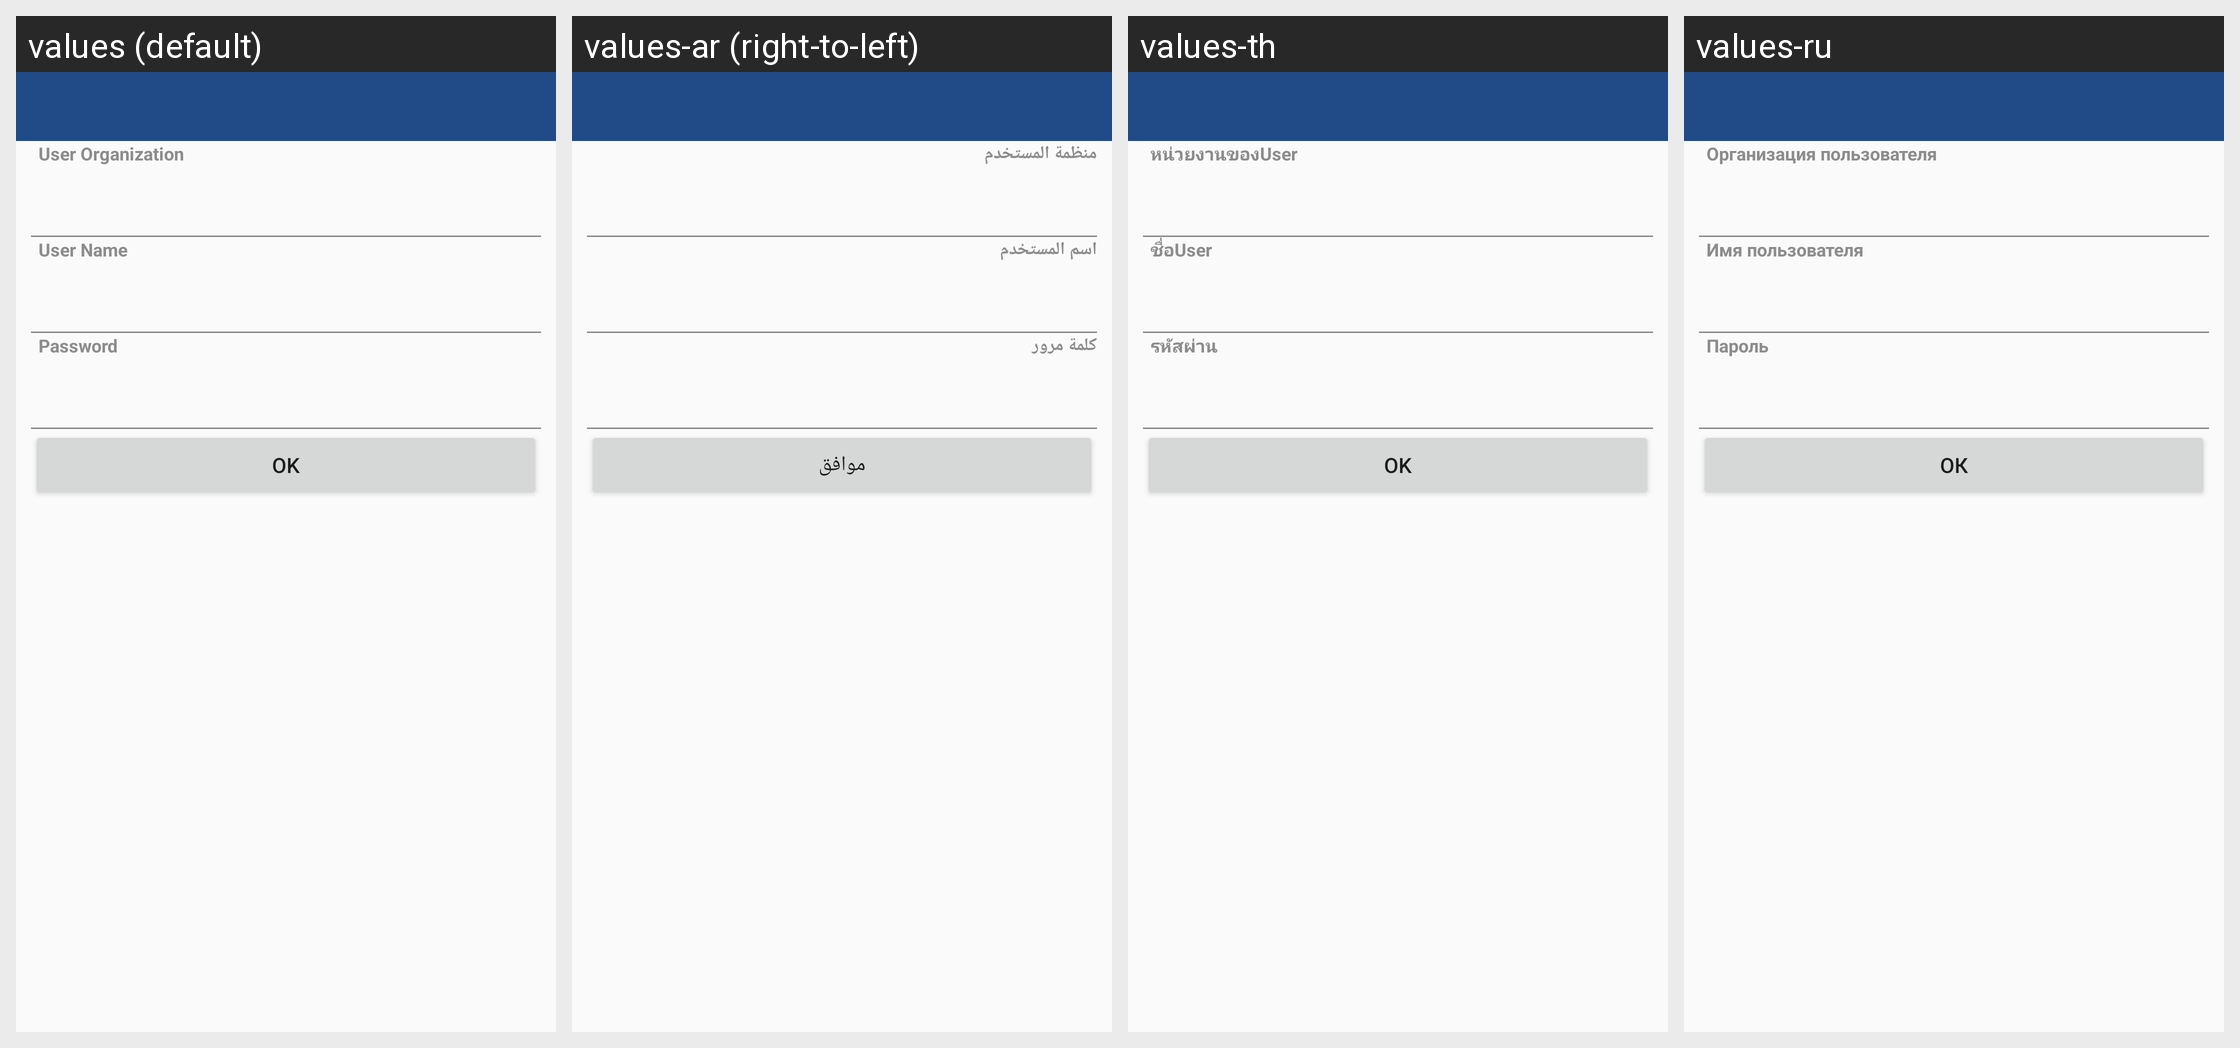

Strings drawn on this Android screen and how each of the app's shown locales translates them:
Android screen res/layout/load_lists_layout.xml rendered under 4 locales, left to right: values (default), values-ar (right-to-left), values-th, values-ru. Device: Nexus 5 (rendered at 1080×1920; each locale shown at half size, 540×960, under a caption strip naming it); theme CustomActionBarTheme.
Other locales in the repository, not shown: values-az, values-hy, values-ka, values-kk, values-uk.
Strings drawn on this screen, with the default value and each locale's value (text and hints the layout hard-codes, and strings that could not be matched under every locale, appear in the picture but are not listed):

LoginOrganization
  values: User Organization
  values-ar: منظمة المستخدم
  values-th: หน่วยงานของUser
  values-ru: Организация пользователя

LoginName
  values: User Name
  values-ar: اسم المستخدم
  values-th: ชื่อUser
  values-ru: Имя пользователя

LoginPassword
  values: Password
  values-ar: كلمة مرور
  values-th: รหัสผ่าน
  values-ru: Пароль

Ok
  values: OK
  values-ar: موافق
  values-th: OK
  values-ru: ОК
